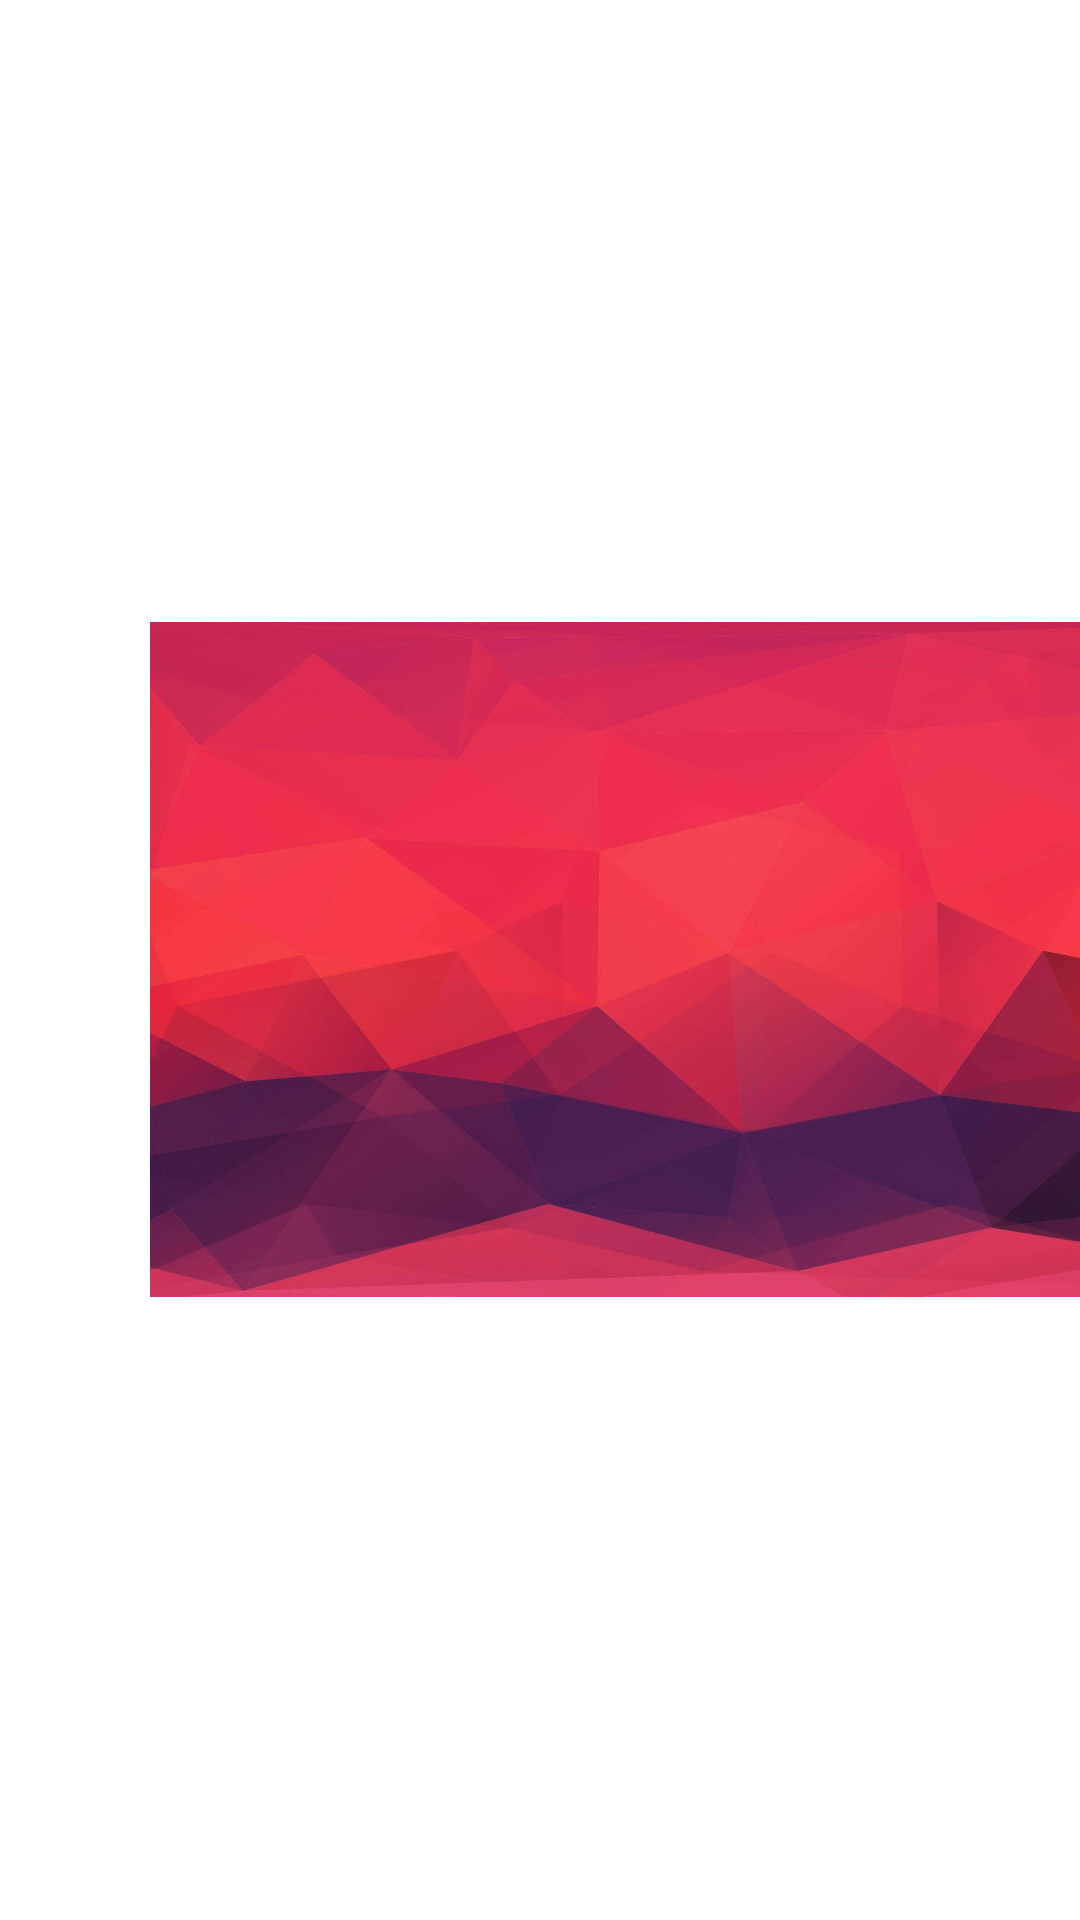

Here is an Android app screen rendered from its layout file. Give the layout XML and the strings, colors and styles it references.
<!-- AndroidManifest.xml: application theme AppTheme -->
<!-- res/layout/activity_game.xml -->
<?xml version="1.0" encoding="utf-8"?>
<android.support.constraint.ConstraintLayout xmlns:android="http://schemas.android.com/apk/res/android"
    xmlns:app="http://schemas.android.com/apk/res-auto"
    xmlns:tools="http://schemas.android.com/tools"
    android:layout_width="match_parent"
    android:layout_height="match_parent"
    tools:context="com.example.user.a81.Game"
    android:orientation="horizontal"
    android:theme="@style/Theme.AppCompat.Light.NoActionBar"
    android:background="@color/newTrueWhite">


    <ImageView
        android:id="@+id/imageViewCityAsked"
        android:layout_width="400dp"
        android:layout_height="340dp"
        android:layout_marginBottom="36dp"
        android:layout_marginStart="50dp"
        android:layout_marginTop="35dp"
        app:layout_constraintBottom_toBottomOf="parent"
        app:layout_constraintStart_toStartOf="parent"
        app:layout_constraintTop_toTopOf="parent"
        app:srcCompat="@drawable/background_without" />

    <LinearLayout
        android:id="@+id/linearLayoutButtons"
        android:layout_width="140dp"
        android:layout_height="350dp"
        android:layout_marginBottom="31dp"
        android:layout_marginEnd="43dp"
        android:layout_marginStart="50dp"
        android:layout_marginTop="30dp"
        android:orientation="vertical"
        app:layout_constraintBottom_toBottomOf="parent"
        app:layout_constraintEnd_toEndOf="parent"
        app:layout_constraintStart_toEndOf="@+id/imageViewCityAsked"
        app:layout_constraintTop_toTopOf="parent">

        <LinearLayout
            android:layout_width="135dp"
            android:layout_height="40dp"
            android:layout_marginTop="28dp"
            android:orientation="horizontal">

            <TextView
                android:id="@+id/textViewSkor"
                android:layout_width="60dp"
                android:layout_height="match_parent"
                android:fontFamily="@font/sarpanch"
                android:paddingLeft="5dp"
                android:textAlignment="textStart"
                android:textColor="@color/newRed"
                android:textSize="23sp"
                android:textStyle="bold" />

            <ImageView
                android:id="@+id/heartLeft"
                android:layout_width="5dp"
                android:layout_height="20dp"
                android:layout_marginTop="5dp"
                android:layout_weight="1"
                app:srcCompat="@drawable/heart" />

            <ImageView
                android:id="@+id/heartMiddle"
                android:layout_width="5dp"
                android:layout_height="20dp"
                android:layout_marginTop="5dp"
                android:layout_weight="1"
                app:srcCompat="@drawable/heart" />

            <ImageView
                android:id="@+id/heartRight"
                android:layout_width="5dp"
                android:layout_height="20dp"
                android:layout_marginTop="5dp"
                android:layout_weight="1"
                app:srcCompat="@drawable/heart" />

        </LinearLayout>

        <Button
            android:id="@+id/butonYanit0"
            android:layout_width="135dp"
            android:layout_height="45dp"

            android:layout_marginTop="20dp"
            android:background="@color/newAwesomeRed"
            android:onClick="Control"
            android:padding="5dp"
            android:tag="0"
            android:text=""
            android:textAllCaps="false"
            android:textColor="@color/newTrueWhite"
            android:textSize="16sp"
            android:textStyle="bold" />


        <Button
            android:id="@+id/butonYanit1"
            android:layout_width="135dp"
            android:layout_height="45dp"

            android:layout_marginTop="10dp"
            android:background="@color/newAwesomeRed"
            android:onClick="Control"
            android:padding="5dp"
            android:tag="1"
            android:text=""
            android:textAllCaps="false"
            android:textColor="@color/newTrueWhite"
            android:textSize="16sp"
            android:textStyle="bold" />

        <Button
            android:id="@+id/butonYanit2"
            android:layout_width="135dp"
            android:layout_height="45dp"

            android:layout_marginTop="10dp"
            android:background="@color/newAwesomeRed"
            android:onClick="Control"
            android:padding="5dp"
            android:tag="2"
            android:text=""
            android:textAllCaps="false"
            android:textColor="@color/newTrueWhite"
            android:textSize="16sp"
            android:textStyle="bold" />

        <Button
            android:id="@+id/butonYanit3"
            android:layout_width="135dp"
            android:layout_height="45dp"

            android:layout_marginTop="10dp"
            android:background="@color/newAwesomeRed"
            android:onClick="Control"
            android:padding="5dp"
            android:tag="3"
            android:text=""
            android:textAllCaps="false"
            android:textColor="@color/newTrueWhite"
            android:textSize="16sp"
            android:textStyle="bold" />


    </LinearLayout>




</android.support.constraint.ConstraintLayout>
<!-- resources referenced by this layout -->
<resources>
  <color name="newAwesomeRed">#d10f0f</color>
  <color name="newRed">#df0909</color>
  <color name="newTrueWhite">#ffffff</color>
  <!-- drawable background_without: jpg bitmap (drawable, 91306 bytes) -->
  <style name="AppTheme" parent="Theme.AppCompat.Light.DarkActionBar">
          
          <item name="colorPrimary">@color/colorPrimary</item>
          <item name="colorPrimaryDark">@color/colorPrimaryDark</item>
          <item name="colorAccent">@color/colorAccent</item>
      </style>
  <color name="colorPrimary">#3F51B5</color>
  <color name="colorPrimaryDark">#303F9F</color>
  <color name="colorAccent">#FF4081</color>
</resources>
